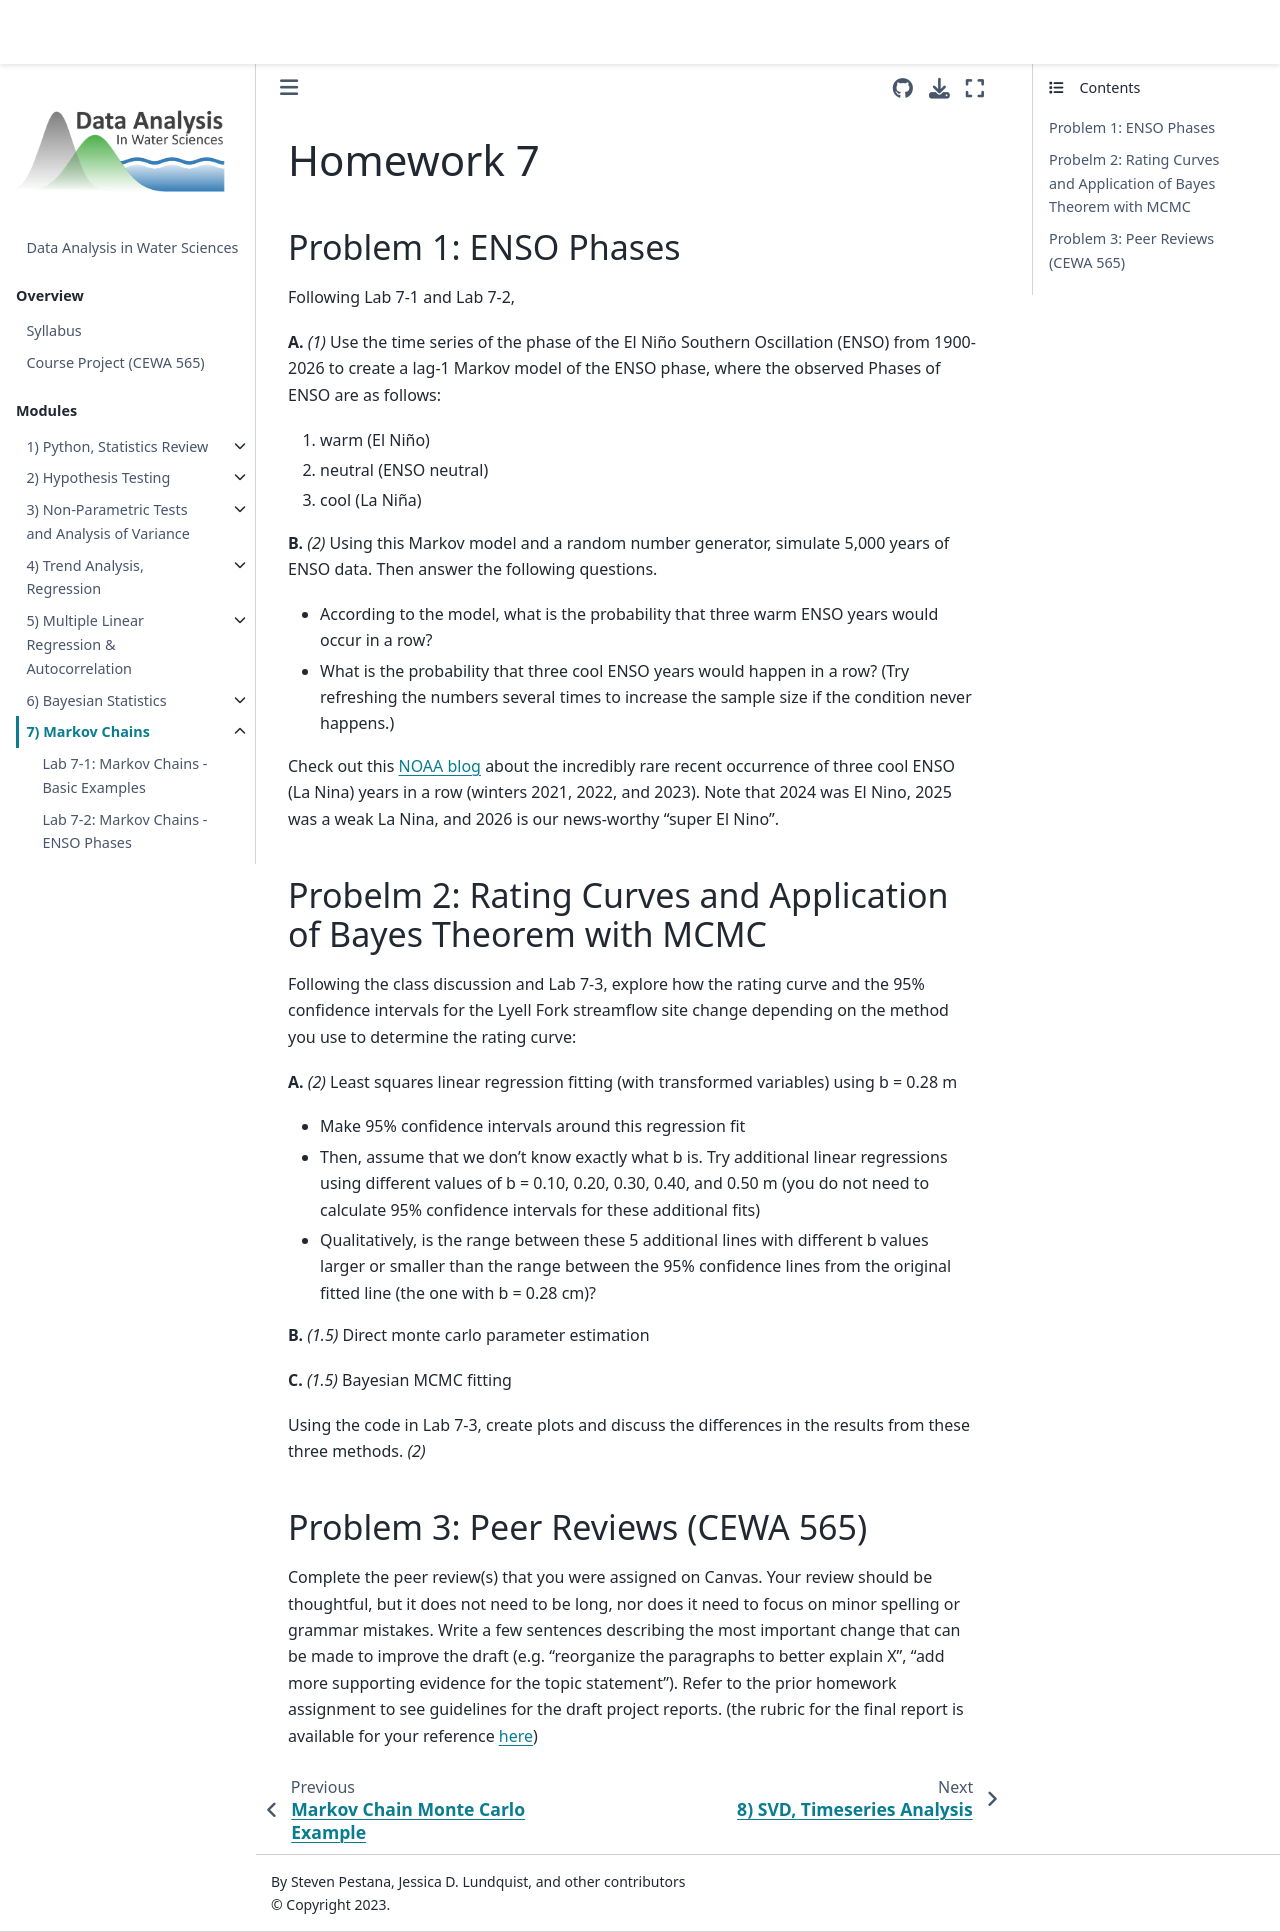

repository: Mountain-Hydrology-Research-Group/data-analysis · page: modules/module7/homework7.html · generator: jekyll

# Homework 7

 
## Problem 1: ENSO Phases
Following Lab 7-1 and Lab 7-2,

**A.** *(1)* Use the time series of the phase of the El Niño Southern Oscillation (ENSO) from 1900-2026 to create a lag-1 Markov model of the ENSO phase, where the observed Phases of ENSO are as follows:

1. warm (El Niño)
2. neutral (ENSO neutral)
3. cool (La Niña)

**B.** *(2)* Using this Markov model and a random number generator, simulate 5,000 years of ENSO data. Then answer the following questions.

  - According to the model, what is the probability that three warm ENSO years would occur in a row?
  - What is the probability that three cool ENSO years would happen in a row?  (Try refreshing the numbers several times to increase the sample size if the condition never happens.)

Check out this [NOAA blog](https://research.noaa.gov/2023/11/07/recent-triple-dip-la-nina-upends-current-understanding-of-enso/) about the incredibly rare recent occurrence of three cool ENSO (La Nina) years in a row (winters 2021, 2022, and 2023).  Note that 2024 was El Nino, 2025 was a weak La Nina, and 2026 is our news-worthy "super El Nino". 

## Probelm 2: Rating Curves and Application of Bayes Theorem with MCMC
 
Following the class discussion and Lab 7-3, explore how the rating curve and the 95% confidence intervals for the Lyell Fork streamflow site change depending on the method you use to determine the rating curve:

**A.** *(2)* Least squares linear regression fitting (with transformed variables) using b = 0.28 m
  - Make 95% confidence intervals around this regression fit
  - Then, assume that we don't know exactly what b is. Try additional linear regressions using different values of b = 0.10, 0.20, 0.30, 0.40, and 0.50 m (you do not need to calculate 95% confidence intervals for these additional fits)
  - Qualitatively, is the range between these 5 additional lines with different b values larger or smaller than the range between the 95% confidence lines from the original fitted line (the one with b = 0.28 cm)?
  
**B.** *(1.5)* Direct monte carlo parameter estimation

**C.** *(1.5)* Bayesian MCMC fitting

Using the code in Lab 7-3, create plots and discuss the differences in the results from these three methods. *(2)*

## Problem 3: Peer Reviews (CEWA 565)

Complete the peer review(s) that you were assigned on Canvas. Your review should be thoughtful, but it does not need to be long, nor does it need to focus on minor spelling or grammar mistakes. Write a few sentences describing the most important change that can be made to improve the draft (e.g. "reorganize the paragraphs to better explain X", "add more supporting evidence for the topic statement"). Refer to the prior homework assignment to see guidelines for the draft project reports. (the rubric for the final report is available for your reference [here](/overview/b-project.md))
